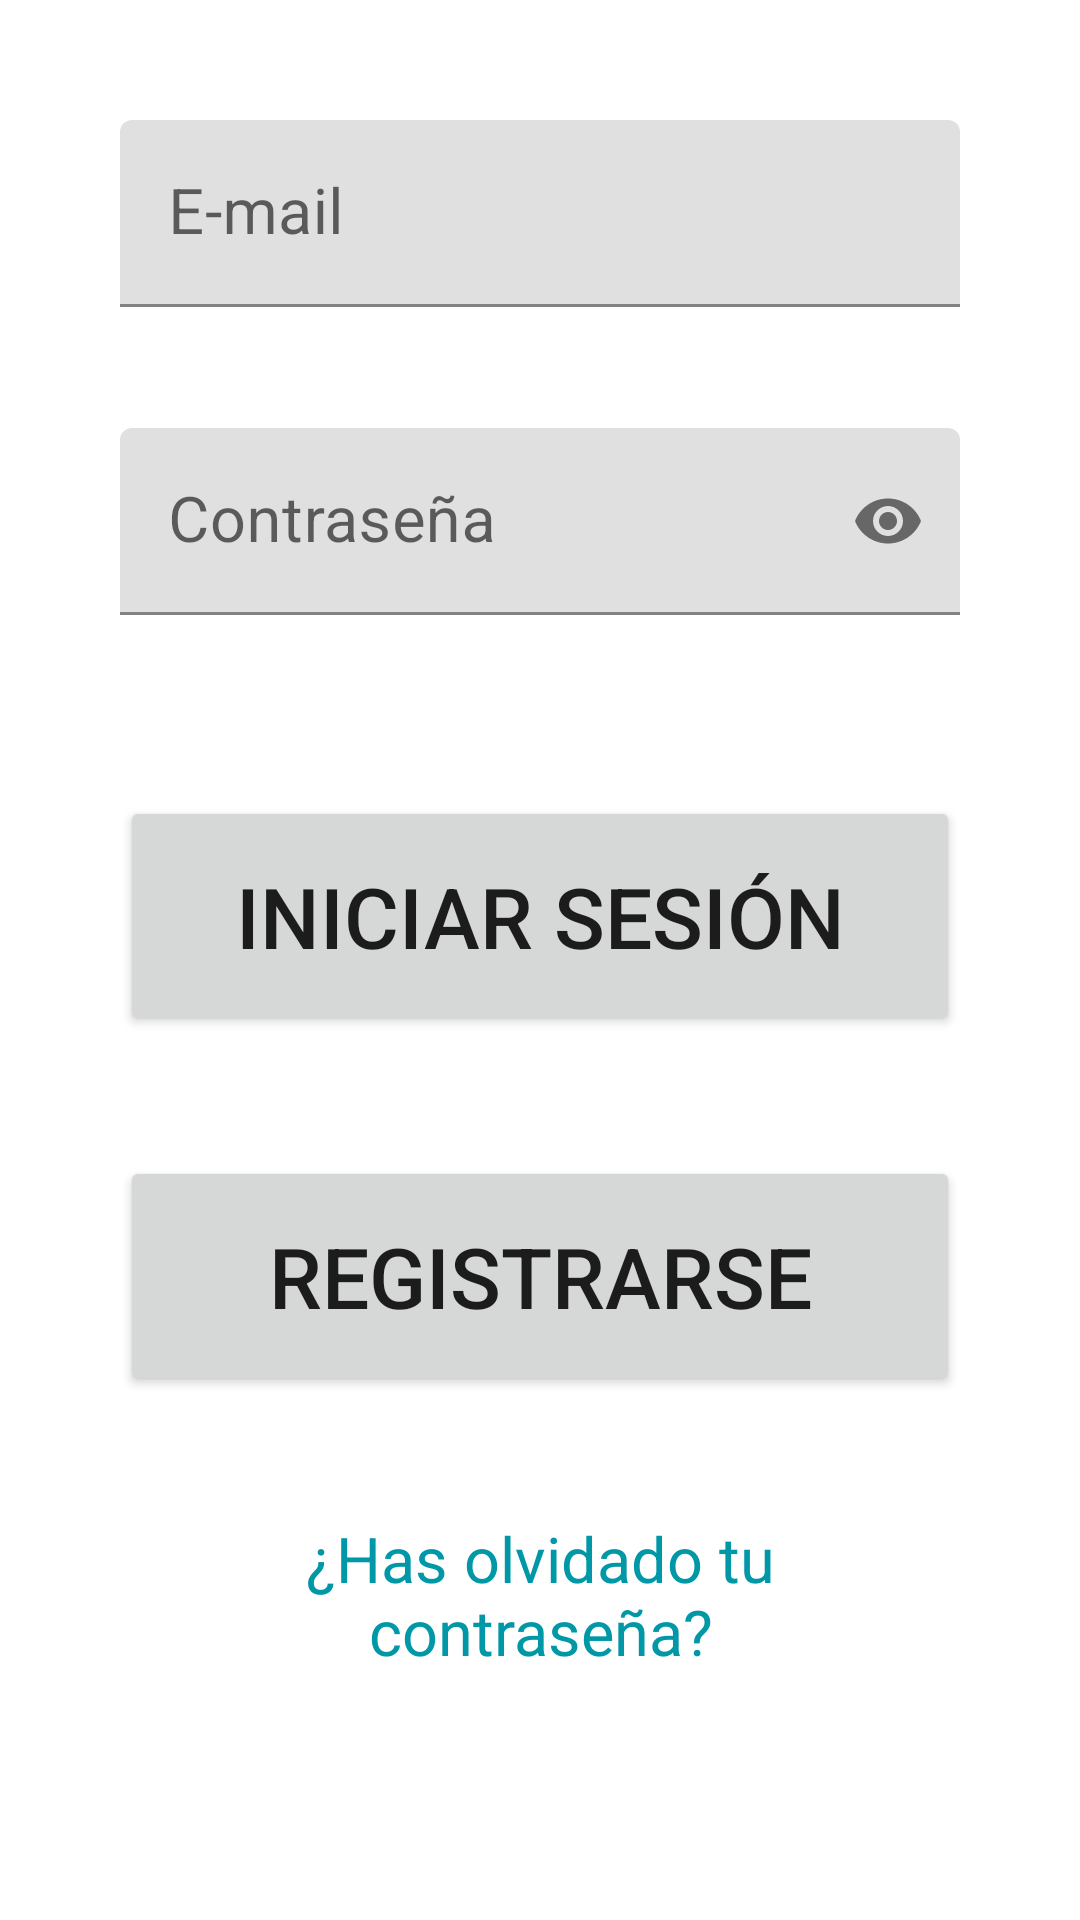

Android layout source for this screen:
<!-- AndroidManifest.xml: application theme Theme.XiangqifrontendMovil -->
<!-- res/layout/activity_signin.xml -->
<?xml version="1.0" encoding="utf-8"?>
<androidx.constraintlayout.widget.ConstraintLayout xmlns:android="http://schemas.android.com/apk/res/android"
    xmlns:app="http://schemas.android.com/apk/res-auto"
    xmlns:tools="http://schemas.android.com/tools"
    android:layout_width="match_parent"
    android:layout_height="match_parent"
    tools:context=".SignIn">

    <com.google.android.material.textfield.TextInputLayout
        android:id="@+id/editTextEmail"
        android:layout_width="0dp"
        android:layout_height="wrap_content"
        android:layout_marginStart="40dp"
        android:layout_marginTop="40dp"
        android:layout_marginEnd="40dp"
        android:ems="10"
        app:errorEnabled="true"
        app:layout_constraintEnd_toEndOf="parent"
        app:layout_constraintStart_toStartOf="parent"
        app:layout_constraintTop_toTopOf="parent">

        <com.google.android.material.textfield.TextInputEditText
            android:layout_width="match_parent"
            android:layout_height="match_parent"
            android:autofillHints=".AUTOFILL_HINT_EMAIL_ADDRESS"
            android:hint="@string/signin_email"
            android:inputType="textEmailAddress"
            android:textColorHint="#78909C"
            android:textSize="21sp"/>
    </com.google.android.material.textfield.TextInputLayout>

    <com.google.android.material.textfield.TextInputLayout
        android:id="@+id/editTextPassword"
        android:layout_width="0dp"
        android:layout_height="wrap_content"
        android:layout_marginTop="20dp"
        android:ems="10"
        app:errorEnabled="true"
        app:layout_constraintEnd_toEndOf="@+id/editTextEmail"
        app:layout_constraintStart_toStartOf="@+id/editTextEmail"
        app:layout_constraintTop_toBottomOf="@+id/editTextEmail"
        app:passwordToggleEnabled="true">

        <com.google.android.material.textfield.TextInputEditText
            android:layout_width="match_parent"
            android:layout_height="match_parent"
            android:autofillHints=".AUTOFILL_HINT_PASSWORD"
            android:hint="@string/signin_pass"
            android:inputType="textPassword"
            android:textColorHint="#78909C"
            android:textSize="21sp"/>

    </com.google.android.material.textfield.TextInputLayout>

    <Button
        android:id="@+id/buttonLogin"
        android:layout_width="0dp"
        android:layout_height="80dp"
        android:layout_marginTop="40dp"
        android:onClick="onClickLogin"
        android:text="@string/signin_login_button"
        android:textSize="28sp"
        app:layout_constraintEnd_toEndOf="@+id/editTextEmail"
        app:layout_constraintStart_toStartOf="@+id/editTextEmail"
        app:layout_constraintTop_toBottomOf="@+id/editTextPassword"/>

    <Button
        android:id="@+id/buttonRegister"
        android:layout_width="0dp"
        android:layout_height="80dp"
        android:layout_marginTop="40dp"
        android:onClick="onClickRegister"
        android:text="@string/signin_register_button"
        android:textSize="28sp"
        app:layout_constraintEnd_toEndOf="@+id/editTextEmail"
        app:layout_constraintStart_toStartOf="@+id/editTextEmail"
        app:layout_constraintTop_toBottomOf="@+id/buttonLogin"/>

    <TextView
        android:id="@+id/textViewForgottenPass"
        android:layout_width="0dp"
        android:layout_height="wrap_content"
        android:layout_marginStart="40dp"
        android:layout_marginTop="40dp"
        android:layout_marginEnd="40dp"
        android:clickable="true"
        android:onClick="onClickForgottenPass"
        android:text="@string/signin_forgotten_pass"
        android:textAlignment="center"
        android:textColor="#0097A7"
        android:textSize="21sp"
        app:layout_constraintEnd_toEndOf="@+id/editTextEmail"
        app:layout_constraintStart_toStartOf="@+id/editTextEmail"
        app:layout_constraintTop_toBottomOf="@+id/buttonRegister"/>

</androidx.constraintlayout.widget.ConstraintLayout>
<!-- resources referenced by this layout -->
<resources>
  <string name="signin_email">E-mail</string>
  <string name="signin_forgotten_pass">¿Has olvidado tu contraseña?</string>
  <string name="signin_login_button">Iniciar sesión</string>
  <string name="signin_pass">Contraseña</string>
  <string name="signin_register_button">Registrarse</string>
  <style name="Theme.XiangqifrontendMovil" parent="Theme.MaterialComponents.DayNight.DarkActionBar">
          
          <item name="colorPrimary">@color/blue</item>
          <item name="colorPrimaryVariant">@color/purple_700</item>
          <item name="colorOnPrimary">@color/white</item>
          
          <item name="colorSecondary">@color/teal_200</item>
          <item name="colorSecondaryVariant">@color/teal_700</item>
          <item name="colorOnSecondary">@color/black</item>
          
          <item name="android:statusBarColor" tools:targetApi="l">?attr/colorPrimaryVariant</item>
          
      </style>
  <color name="blue">#FF2196F3</color>
  <color name="purple_700">#FF3700B3</color>
  <color name="white">#FFFFFFFF</color>
  <color name="teal_200">#FF03DAC5</color>
  <color name="teal_700">#FF018786</color>
  <color name="black">#FF000000</color>
</resources>
